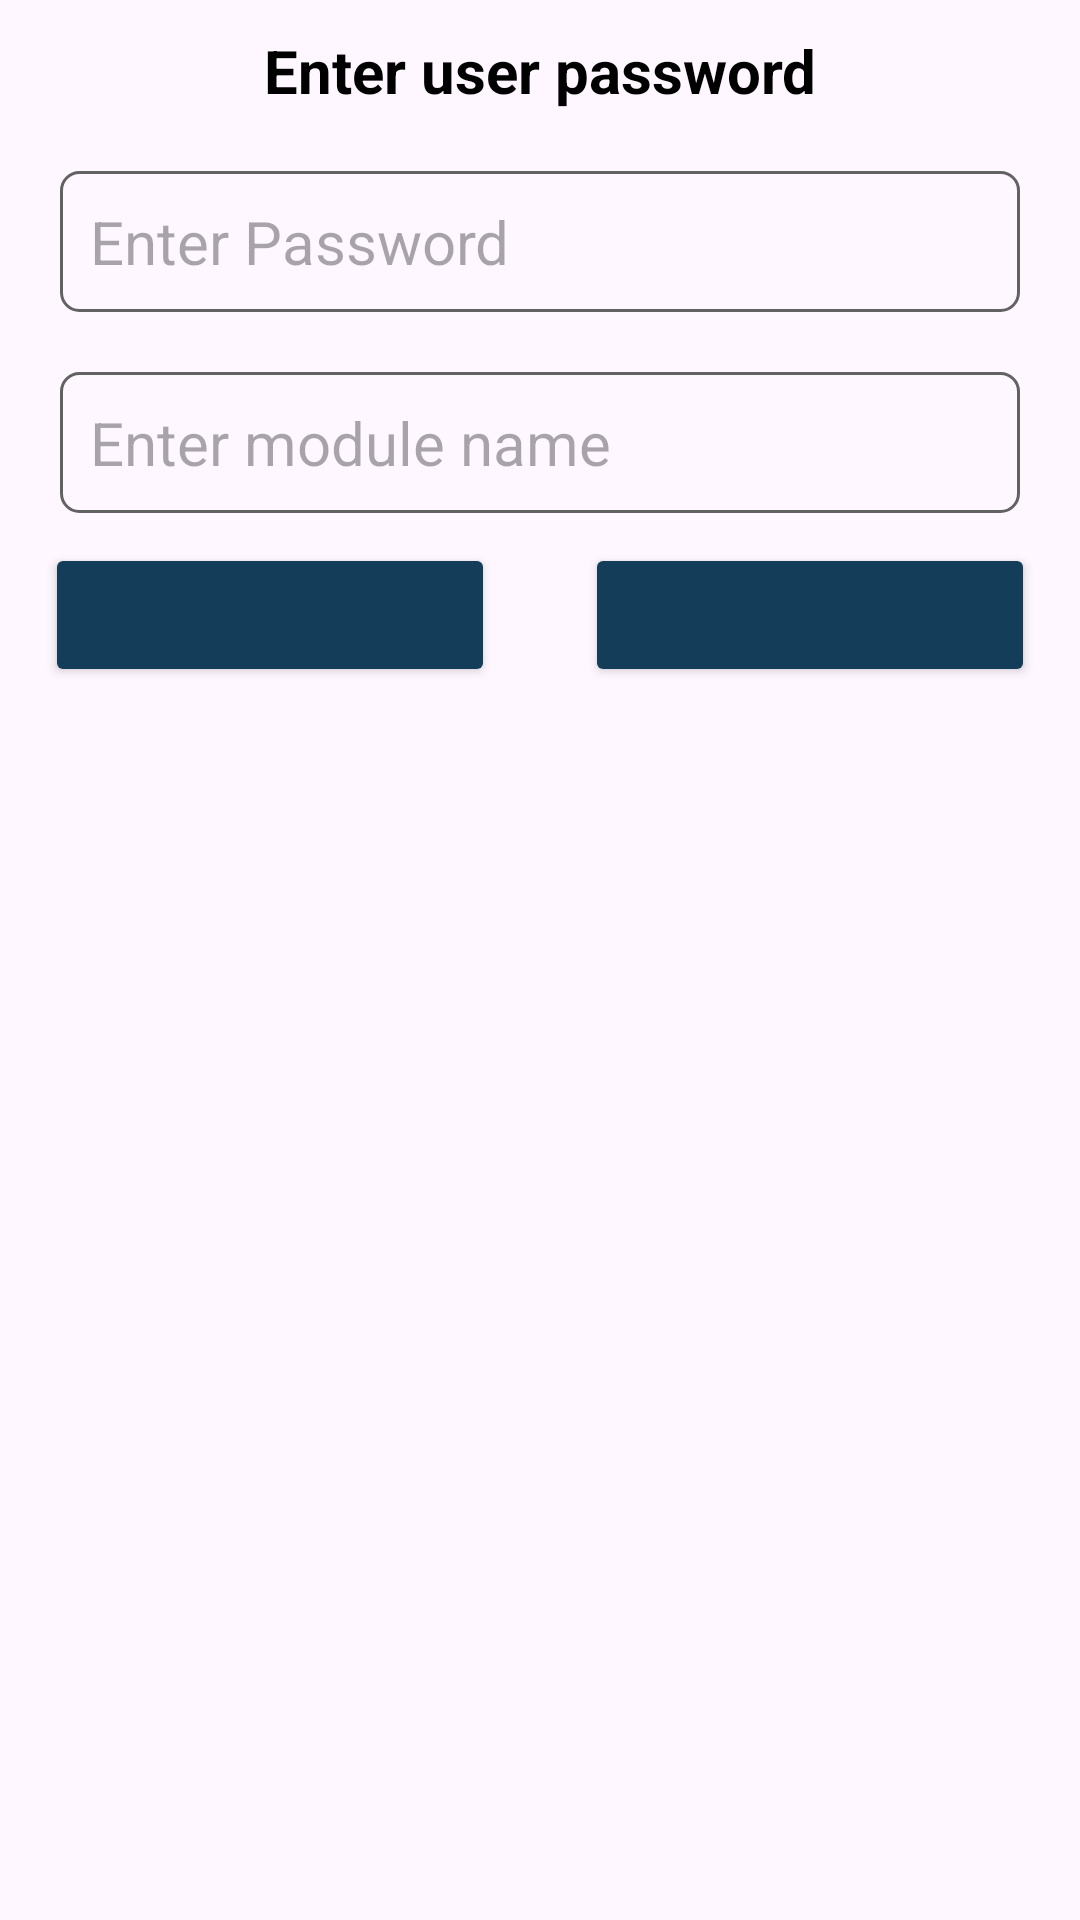

Write the Android layout XML for this screen, with the resource values it uses.
<!-- AndroidManifest.xml: application theme Theme.RCAssistant -->
<!-- res/layout/popup_password.xml -->
<?xml version="1.0" encoding="utf-8"?>
<RelativeLayout xmlns:android="http://schemas.android.com/apk/res/android"
    android:layout_width="match_parent"
    android:layout_height="wrap_content"
    android:layout_margin="20dp"
    >

    <TextView
        android:id="@+id/pptitle"
        android:layout_width="match_parent"
        android:layout_height="wrap_content"
        android:layout_centerHorizontal="true"
        android:layout_marginStart="10dp"
        android:layout_marginTop="10dp"
        android:layout_marginEnd="10dp"
        android:layout_marginBottom="10dp"
        android:gravity="center"
        android:text="Enter user password"
        android:textStyle="bold"
        android:textColor="@color/black"
        android:textSize="20sp" />

    <EditText
        android:id="@+id/ppnewname"
        android:background="@drawable/textboxbg"
        android:padding="10dp"
        android:inputType="textPassword"
        android:layout_width="match_parent"
        android:layout_height="wrap_content"
        android:layout_below="@+id/pptitle"
        android:layout_marginStart="20dp"
        android:layout_marginEnd="20dp"
        android:layout_marginBottom="10dp"
        android:layout_marginTop="10dp"
        android:hint="Enter Password"
        android:textColor="@color/statusbarcolor"
        android:textSize="20sp" />
    <EditText
        android:id="@+id/command"
        android:background="@drawable/textboxbg"
        android:padding="10dp"
        android:inputType="text"
        android:layout_width="match_parent"
        android:layout_height="wrap_content"
        android:layout_below="@+id/ppnewname"
        android:layout_marginStart="20dp"
        android:layout_marginEnd="20dp"
        android:layout_marginBottom="10dp"
        android:layout_marginTop="10dp"
        android:hint="Enter module name"
        android:textColor="@color/statusbarcolor"
        android:textSize="20sp" />
    <LinearLayout
        android:layout_width="match_parent"
        android:layout_height="wrap_content"
        android:gravity="center"
        android:layout_marginBottom="20dp"
        android:layout_below="@+id/command">

        <Button
            android:layout_width="150dp"
            android:layout_height="wrap_content"
            android:layout_marginStart="20dp"
            android:layout_marginEnd="20dp"
            android:text="cancle"
            android:backgroundTint="@color/toolbarcolor"
            android:id="@+id/ppcancle"
            android:textSize="18sp"/>

        <Button
            android:layout_width="150dp"
            android:layout_height="wrap_content"
            android:layout_marginStart="10dp"
            android:layout_marginEnd="20dp"
            android:text="save"
            android:backgroundTint="@color/toolbarcolor"
            android:id="@+id/ppsave"
            android:textSize="18sp"/>
    </LinearLayout>


</RelativeLayout>
<!-- resources referenced by this layout -->
<resources>
  <color name="black">#FF000000</color>
  <color name="statusbarcolor">#0e2e43</color>
  <color name="toolbarcolor">#143d59</color>
  <!-- drawable textboxbg (drawable) -->
  <?xml version="1.0" encoding="utf-8"?>
  <shape xmlns:android="http://schemas.android.com/apk/res/android">
  <corners android:radius="6dp"/>
      <padding android:bottom="2dp"
          android:top="2dp"
          android:right="4dp"
          android:left="4dp"/>
  <stroke android:color="#636262" android:width="1dp"/>
  </shape>
  <style name="Theme.RCAssistant" parent="Base.Theme.RCAssistant" />
  <style name="Base.Theme.RCAssistant" parent="Theme.Material3.DayNight.NoActionBar">
          
          
          <item name="android:statusBarColor">@color/statusbarcolor</item>
          <item name="android:buttonTint">@color/toolbarcolor</item>
          <item name="android:textColor">@color/textcolor</item>
      </style>
  <color name="textcolor">#143d59</color>
</resources>
